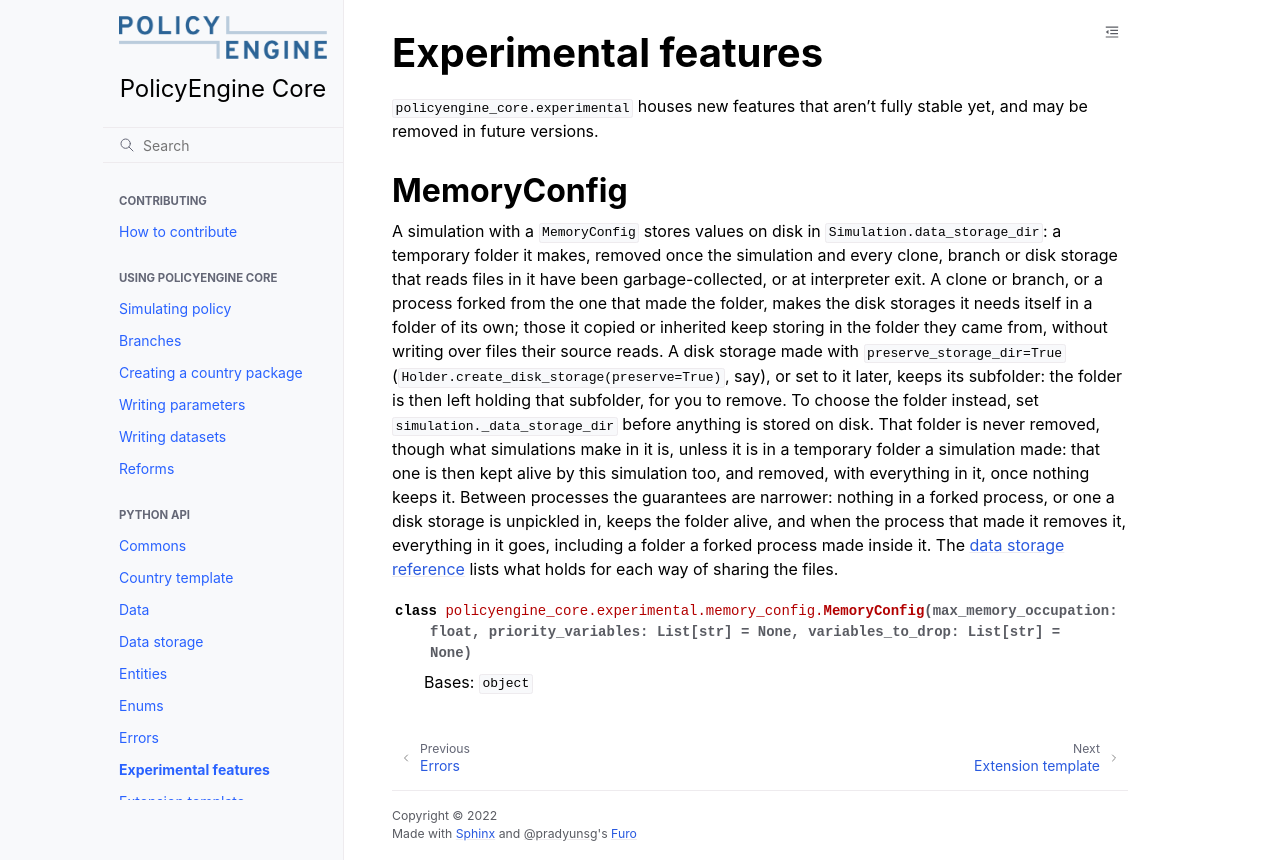

repository: PolicyEngine/policyengine-core · page: python_api/experimental.html · generator: jekyll

# Experimental features

`policyengine_core.experimental` houses new features that aren't fully stable yet, and may be removed in future versions. 

## MemoryConfig

A simulation with a `MemoryConfig` stores values on disk in `Simulation.data_storage_dir`: a temporary folder it makes, removed once the simulation and every clone, branch or disk storage that reads files in it have been garbage-collected, or at interpreter exit. A clone or branch, or a process forked from the one that made the folder, makes the disk storages it needs itself in a folder of its own; those it copied or inherited keep storing in the folder they came from, without writing over files their source reads. A disk storage made with `preserve_storage_dir=True` (`Holder.create_disk_storage(preserve=True)`, say), or set to it later, keeps its subfolder: the folder is then left holding that subfolder, for you to remove. To choose the folder instead, set `simulation._data_storage_dir` before anything is stored on disk. That folder is never removed, though what simulations make in it is, unless it is in a temporary folder a simulation made: that one is then kept alive by this simulation too, and removed, with everything in it, once nothing keeps it. Between processes the guarantees are narrower: nothing in a forked process, or one a disk storage is unpickled in, keeps the folder alive, and when the process that made it removes it, everything in it goes, including a folder a forked process made inside it. The [data storage reference](data_storage.md) lists what holds for each way of sharing the files.

```{eval-rst}
.. autoclass:: policyengine_core.experimental.memory_config.MemoryConfig
    :members:
    :undoc-members:
    :show-inheritance:
```
